Run: headless pygame with SDL's dummy video driver; simulated clock (each Clock.tick advances the game by its frame time, no real sleeping); random seed 0; keys injected as events and as key.get_pressed() state; no mouse input; restart key SPACE tapped at the start of phases 3 and 4.
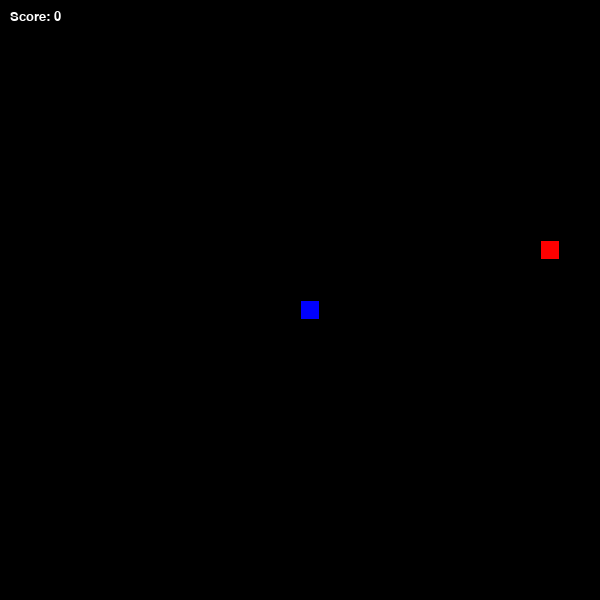
Frame 1 of 4 · flips 1–60 · no input
Frame 2 of 4 · flips 61–180 · tapped SPACE, RETURN · held RIGHT (→), D · screen unchanged from frame 1, image omitted
Frame 3 of 4 · flips 181–300 · tapped SPACE · held DOWN (↓), S · screen unchanged from frame 2, image omitted
Frame 4 of 4 · flips 301–420 · tapped SPACE · held LEFT (←), A, UP (↑), W · screen unchanged from frame 3, image omitted

The pygame program that drew these frames:

import pygame
import random
import time

# Initialize pygame
pygame.init()

# Colors
WHITE = (255, 255, 255)
BLACK = (0, 0, 0)
RED = (255, 0, 0)
GREEN = (0, 255, 0)
BLUE = (0, 0, 255)

# Game settings
WIDTH, HEIGHT = 600, 600
GRID_SIZE = 20
GRID_WIDTH = WIDTH // GRID_SIZE
GRID_HEIGHT = HEIGHT // GRID_SIZE
FPS = 10

# Directions
UP = (0, -1)
DOWN = (0, 1)
LEFT = (-1, 0)
RIGHT = (1, 0)

class Snake:
    def __init__(self):
        self.positions = [(GRID_WIDTH // 2, GRID_HEIGHT // 2)]
        self.direction = RIGHT
        self.length = 1
        self.score = 0
        self.color = GREEN
        
    def get_head_position(self):
        return self.positions[0]
    
    def update(self):
        head_x, head_y = self.get_head_position()
        dir_x, dir_y = self.direction
        new_x = (head_x + dir_x) % GRID_WIDTH
        new_y = (head_y + dir_y) % GRID_HEIGHT
        
        # Check if snake hits itself
        if (new_x, new_y) in self.positions[1:]:
            return False  # Game over
            
        self.positions.insert(0, (new_x, new_y))
        if len(self.positions) > self.length:
            self.positions.pop()
            
        return True  # Game continues
    
    def reset(self):
        self.positions = [(GRID_WIDTH // 2, GRID_HEIGHT // 2)]
        self.direction = RIGHT
        self.length = 1
        self.score = 0
    
    def render(self, surface):
        for i, (x, y) in enumerate(self.positions):
            # Draw head differently
            if i == 0:
                pygame.draw.rect(surface, BLUE, (x * GRID_SIZE, y * GRID_SIZE, GRID_SIZE, GRID_SIZE))
                pygame.draw.rect(surface, BLACK, (x * GRID_SIZE, y * GRID_SIZE, GRID_SIZE, GRID_SIZE), 1)
            else:
                pygame.draw.rect(surface, self.color, (x * GRID_SIZE, y * GRID_SIZE, GRID_SIZE, GRID_SIZE))
                pygame.draw.rect(surface, BLACK, (x * GRID_SIZE, y * GRID_SIZE, GRID_SIZE, GRID_SIZE), 1)

class Food:
    def __init__(self):
        self.position = (0, 0)
        self.color = RED
        self.randomize_position()
        
    def randomize_position(self):
        self.position = (random.randint(0, GRID_WIDTH - 1), random.randint(0, GRID_HEIGHT - 1))
    
    def render(self, surface):
        x, y = self.position
        pygame.draw.rect(surface, self.color, (x * GRID_SIZE, y * GRID_SIZE, GRID_SIZE, GRID_SIZE))
        pygame.draw.rect(surface, BLACK, (x * GRID_SIZE, y * GRID_SIZE, GRID_SIZE, GRID_SIZE), 1)

def draw_grid(surface):
    for y in range(0, HEIGHT, GRID_SIZE):
        for x in range(0, WIDTH, GRID_SIZE):
            rect = pygame.Rect(x, y, GRID_SIZE, GRID_SIZE)
            pygame.draw.rect(surface, BLACK, rect, 1)

def show_game_over(surface, score):
    font = pygame.font.SysFont('arial', 36)
    text = font.render(f"Game Over! Score: {score}", True, RED)
    text_rect = text.get_rect(center=(WIDTH//2, HEIGHT//2 - 50))
    
    restart_font = pygame.font.SysFont('arial', 24)
    restart_text = restart_font.render("Press SPACE to play again", True, WHITE)
    restart_rect = restart_text.get_rect(center=(WIDTH//2, HEIGHT//2 + 50))
    
    surface.blit(text, text_rect)
    surface.blit(restart_text, restart_rect)
    pygame.display.update()

def main():
    screen = pygame.display.set_mode((WIDTH, HEIGHT))
    pygame.display.set_caption("Snake Game")
    clock = pygame.time.Clock()
    
    snake = Snake()
    food = Food()
    game_over = False
    
    while True:
        for event in pygame.event.get():
            if event.type == pygame.QUIT:
                pygame.quit()
                return
            elif event.type == pygame.KEYDOWN:
                if game_over and event.key == pygame.K_SPACE:
                    snake.reset()
                    food.randomize_position()
                    game_over = False
                elif not game_over:
                    if event.key == pygame.K_UP and snake.direction != DOWN:
                        snake.direction = UP
                    elif event.key == pygame.K_DOWN and snake.direction != UP:
                        snake.direction = DOWN
                    elif event.key == pygame.K_LEFT and snake.direction != RIGHT:
                        snake.direction = LEFT
                    elif event.key == pygame.K_RIGHT and snake.direction != LEFT:
                        snake.direction = RIGHT
        
        if not game_over:
            # Update game state
            if not snake.update():
                game_over = True
            
            # Check if snake eats food
            if snake.get_head_position() == food.position:
                snake.length += 1
                snake.score += 1
                food.randomize_position()
                # Make sure food doesn't appear on snake
                while food.position in snake.positions:
                    food.randomize_position()
            
            # Draw everything
            screen.fill(BLACK)
            draw_grid(screen)
            snake.render(screen)
            food.render(screen)
            
            # Display score
            font = pygame.font.SysFont('arial', 20)
            score_text = font.render(f"Score: {snake.score}", True, WHITE)
            screen.blit(score_text, (10, 10))
            
            pygame.display.update()
        else:
            show_game_over(screen, snake.score)
        
        clock.tick(FPS)

if __name__ == "__main__":
    main()
